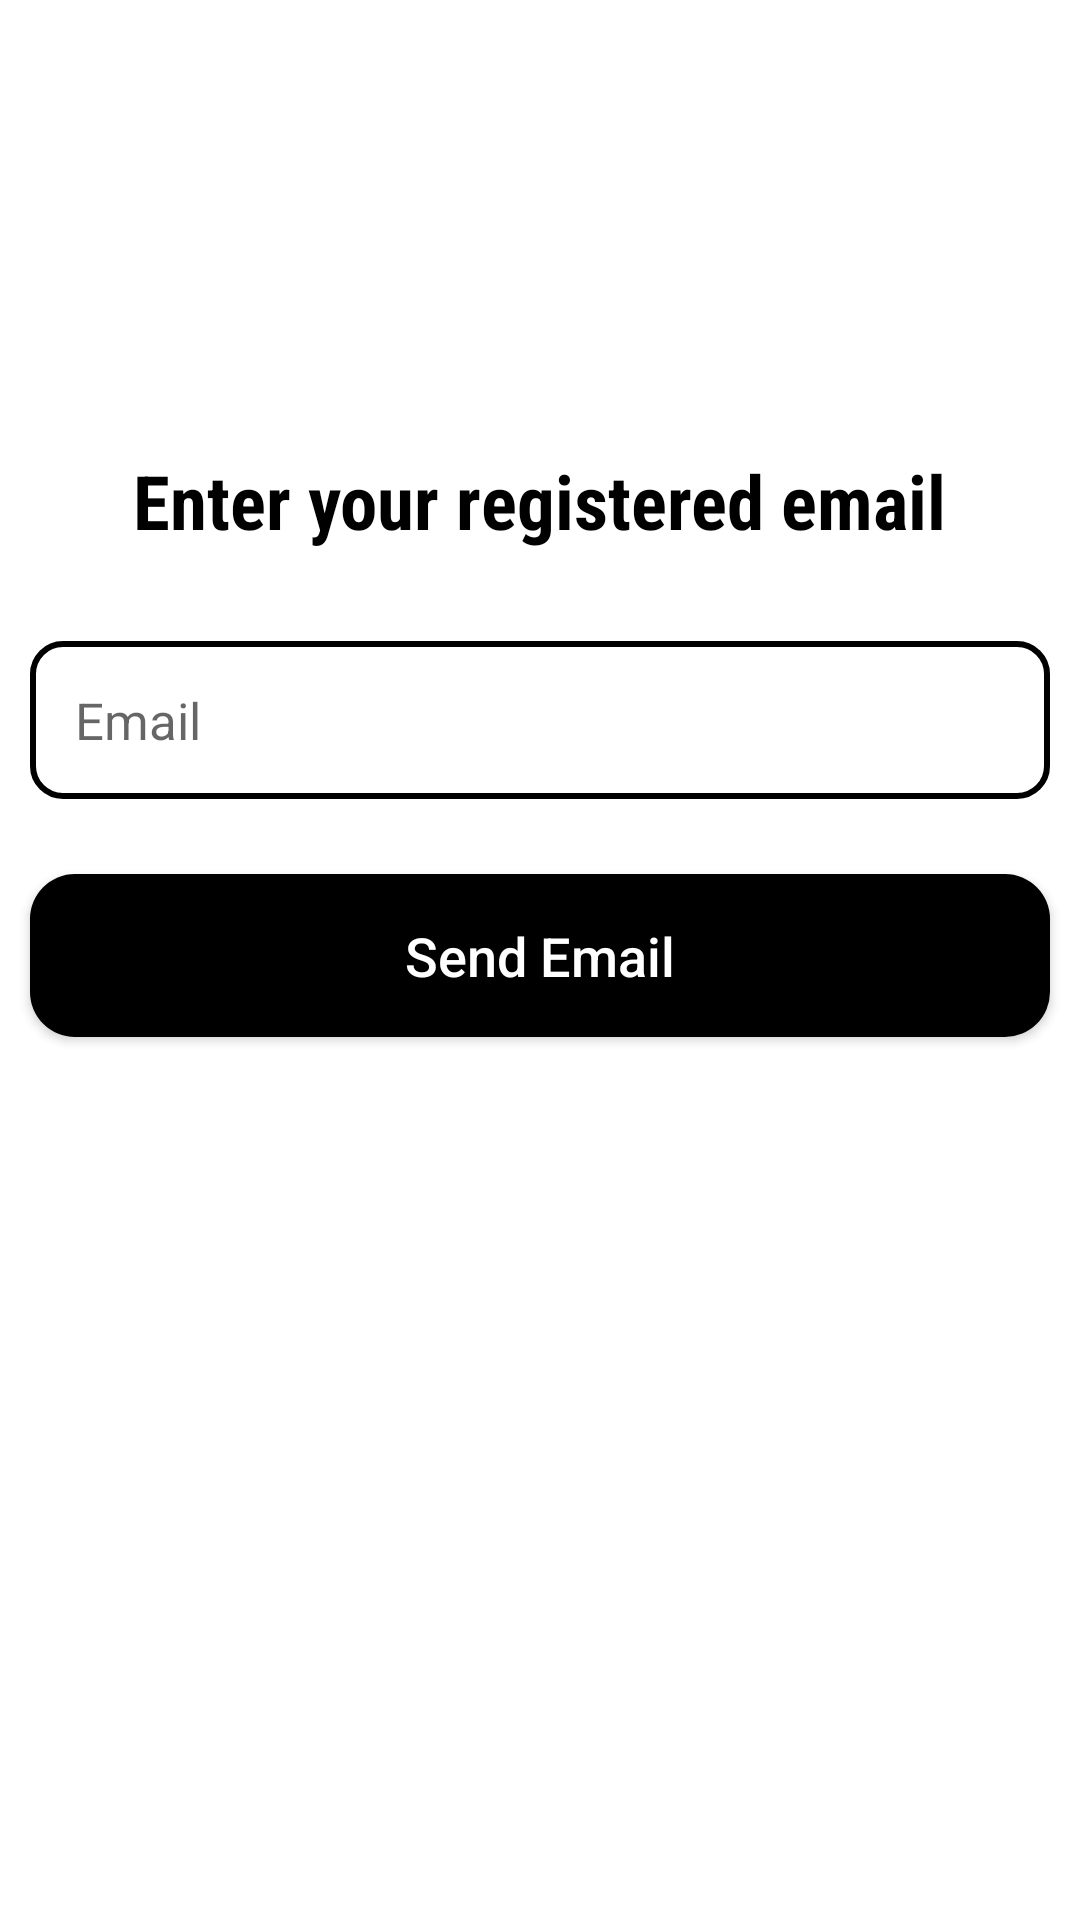

Layout XML and referenced resources for this Android screen:
<!-- AndroidManifest.xml: application theme Theme.LawWithLaywerAPP -->
<!-- res/layout/activity_resetpassword.xml -->
<?xml version="1.0" encoding="utf-8"?>
<LinearLayout
    xmlns:android="http://schemas.android.com/apk/res/android"
    xmlns:tools="http://schemas.android.com/tools"
    xmlns:app="http://schemas.android.com/apk/res-auto"
    android:layout_width="match_parent"
    android:layout_height="match_parent"
    android:orientation="vertical"
    tools:context=".ResetpasswordActivity">

    <TextView
        android:layout_width="wrap_content"
        android:layout_height="wrap_content"
        android:layout_above="@+id/txtresetpassword"
        android:text="Enter your registered email"
        android:layout_marginTop="150dp"
        android:layout_gravity="center"
        android:textColor="@color/black"
        android:fontFamily="sans-serif-condensed"
        android:textSize="25sp"
        android:textStyle="bold" />

    <EditText
        android:id="@+id/txtresetpassword"
        android:layout_width="match_parent"
        android:layout_height="wrap_content"
        android:layout_centerInParent="true"
        android:layout_marginStart="10dp"
        android:layout_marginLeft="10dp"
        android:layout_marginTop="30dp"
        android:layout_marginEnd="10dp"
        android:layout_marginBottom="10dp"
        android:background="@drawable/input_design"
        android:drawableLeft="@drawable/ic_baseline_email_24"
        android:hint="Email"
        android:inputType="textEmailAddress"
        android:padding="15dp"
        android:textColor="@color/black"
        android:textSize="17sp" />

    <Button
        android:id="@+id/btnreset"
        android:layout_width="match_parent"
        android:layout_height="wrap_content"
        android:layout_marginTop="15dp"
        android:layout_marginLeft="10dp"
        android:layout_marginRight="10dp"
        android:layout_below="@+id/txtresetpassword"
        android:text="Send Email"
        android:textColor="@android:color/white"
        android:textSize="18sp"
        app:backgroundTint="@color/black"
        android:textAllCaps="false"
        android:padding="15dp"
        android:background="@drawable/buttons"/>


</LinearLayout>
<!-- resources referenced by this layout -->
<resources>
  <!-- drawable buttons (drawable) -->
  <?xml version="1.0" encoding="utf-8"?>
  <shape xmlns:android="http://schemas.android.com/apk/res/android">
  
      <solid
          android:color="@color/black"
          />
  
      <corners
          android:radius="15dp"/>
  </shape>
  <!-- drawable input_design (drawable) -->
  <?xml version="1.0" encoding="utf-8"?>
  <shape xmlns:android="http://schemas.android.com/apk/res/android">
  
      <stroke
          android:color="@color/black"
          android:width="2dp"/>
  
      <corners
          android:radius="10dp"/>
  
  </shape>
  <style name="Theme.LawWithLaywerAPP" parent="Theme.MaterialComponents.DayNight.DarkActionBar">
          
          <item name="colorPrimary">@color/purple_500</item>
          <item name="colorPrimaryVariant">@color/purple_700</item>
          <item name="colorOnPrimary">@color/white</item>
          
          <item name="colorSecondary">@color/teal_200</item>
          <item name="colorSecondaryVariant">@color/teal_700</item>
          <item name="colorOnSecondary">@color/black</item>
          
          <item name="android:statusBarColor" tools:targetApi="l">?attr/colorPrimaryVariant</item>
          
      </style>
  <!-- not gathered from this repository: default colours our renderer supplied (Android Studio template values) -->
  <color name="purple_500">#FF6200EE</color>
  <color name="purple_700">#FF3700B3</color>
  <color name="teal_200">#FF03DAC5</color>
  <color name="teal_700">#FF018786</color>
  <color name="black">#FF000000</color>
  <color name="white">#FFFFFFFF</color>
</resources>
